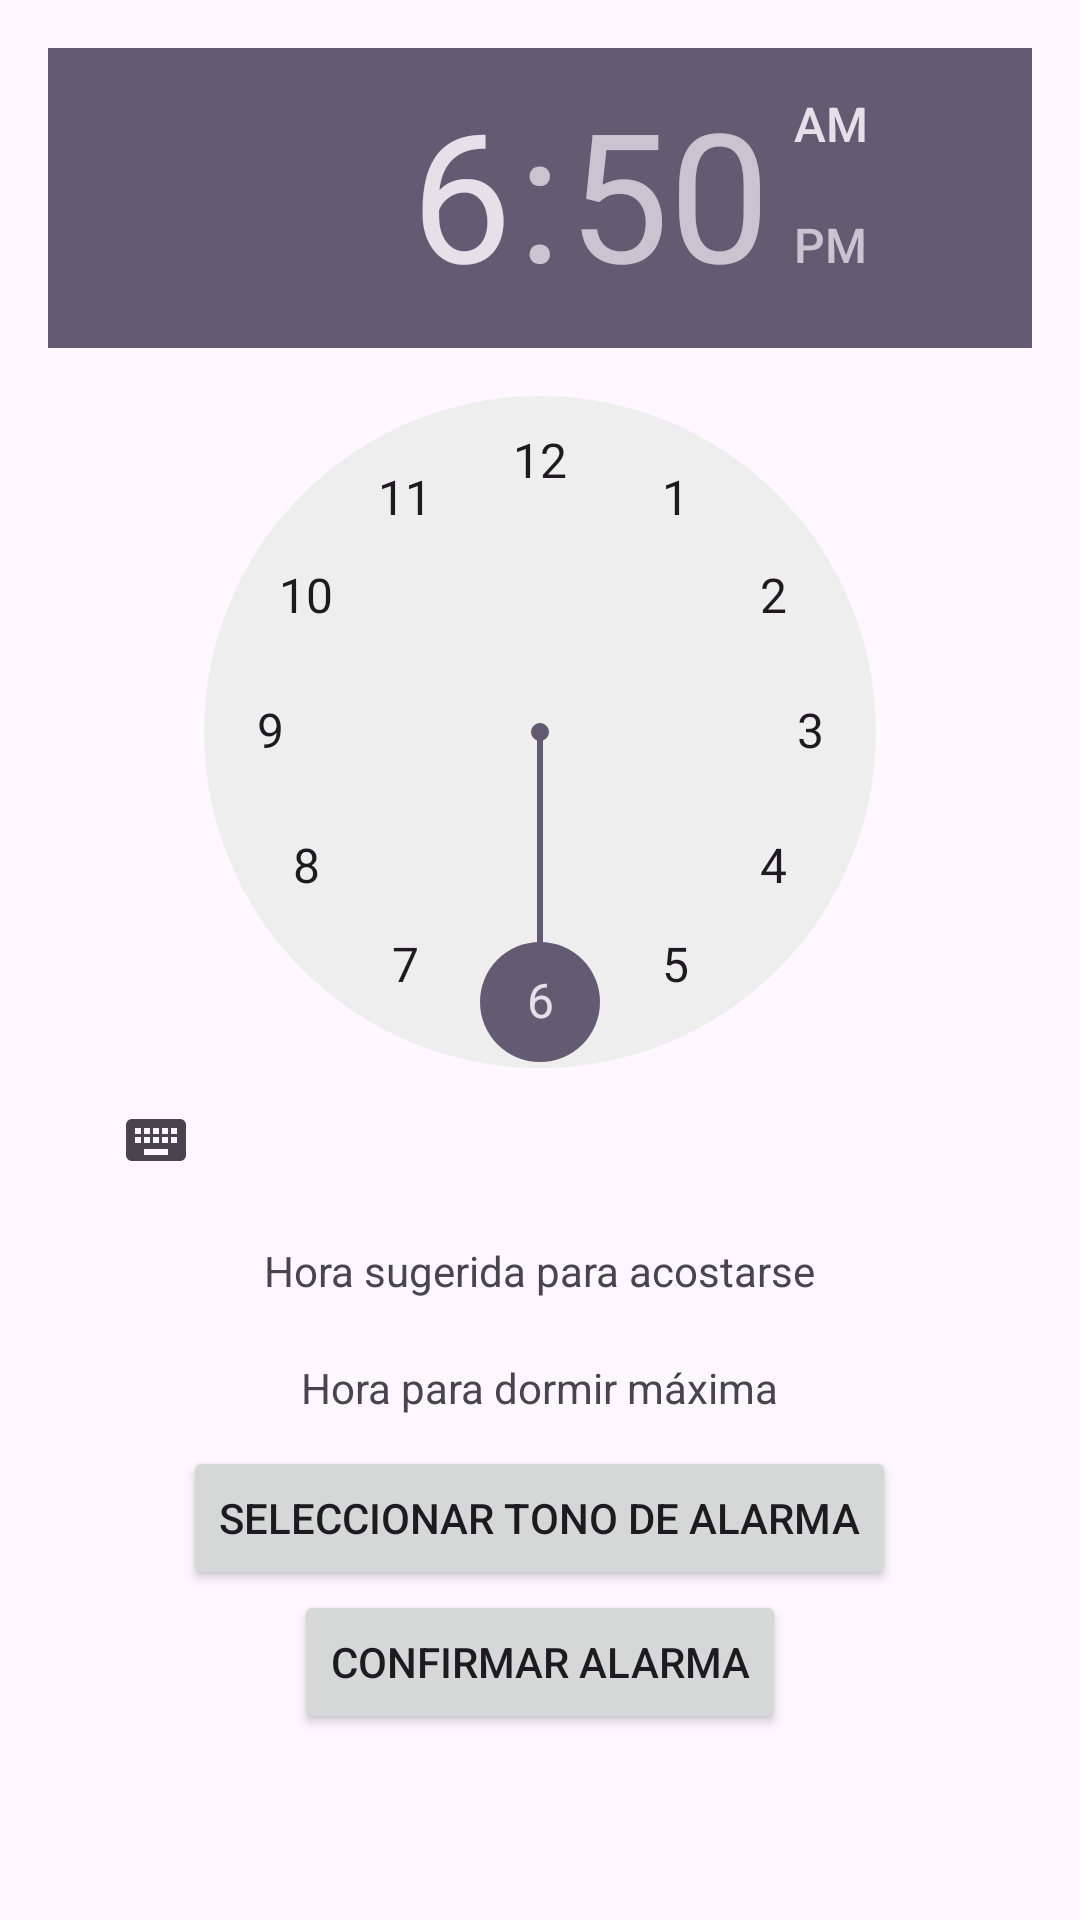

Write the Android layout XML for this screen, with the resource values it uses.
<!-- AndroidManifest.xml: application theme Theme.SleepApp -->
<!-- res/layout/activity_registraralarma.xml -->
<LinearLayout
    xmlns:android="http://schemas.android.com/apk/res/android"
    android:layout_width="match_parent"
    android:layout_height="match_parent"
    android:orientation="vertical"
    android:padding="16dp"
    android:background="@drawable/fondo">


    
    <TimePicker
        android:id="@+id/timePickerAlarm"
        android:layout_width="wrap_content"
        android:layout_height="wrap_content"
        android:timePickerMode="clock"
        android:layout_gravity="center"/>

    
    <TextView
        android:id="@+id/tvRecommendedSleepTime"
        android:layout_width="wrap_content"
        android:layout_height="wrap_content"
        android:text="Hora sugerida para acostarse"
        android:layout_gravity="center"
        android:padding="10dp"/>

    
    <TextView
        android:id="@+id/tvMaxSleepTime"
        android:layout_width="wrap_content"
        android:layout_height="wrap_content"
        android:text="Hora para dormir máxima"
        android:layout_gravity="center"
        android:padding="10dp"/>

    
    <Button
        android:id="@+id/btnSelectTone"
        android:layout_width="wrap_content"
        android:layout_height="wrap_content"
        android:text="Seleccionar Tono de Alarma"
        android:layout_gravity="center"/>

    
    <Button
        android:id="@+id/btnSetAlarm"
        android:layout_width="wrap_content"
        android:layout_height="wrap_content"
        android:text="Confirmar Alarma"
        android:layout_gravity="center"/>

</LinearLayout>
<!-- resources referenced by this layout -->
<resources>
  <style name="Theme.SleepApp" parent="Base.Theme.SleepApp" />
  <style name="Base.Theme.SleepApp" parent="Theme.Material3.DayNight.NoActionBar">
          
          
      </style>
</resources>
